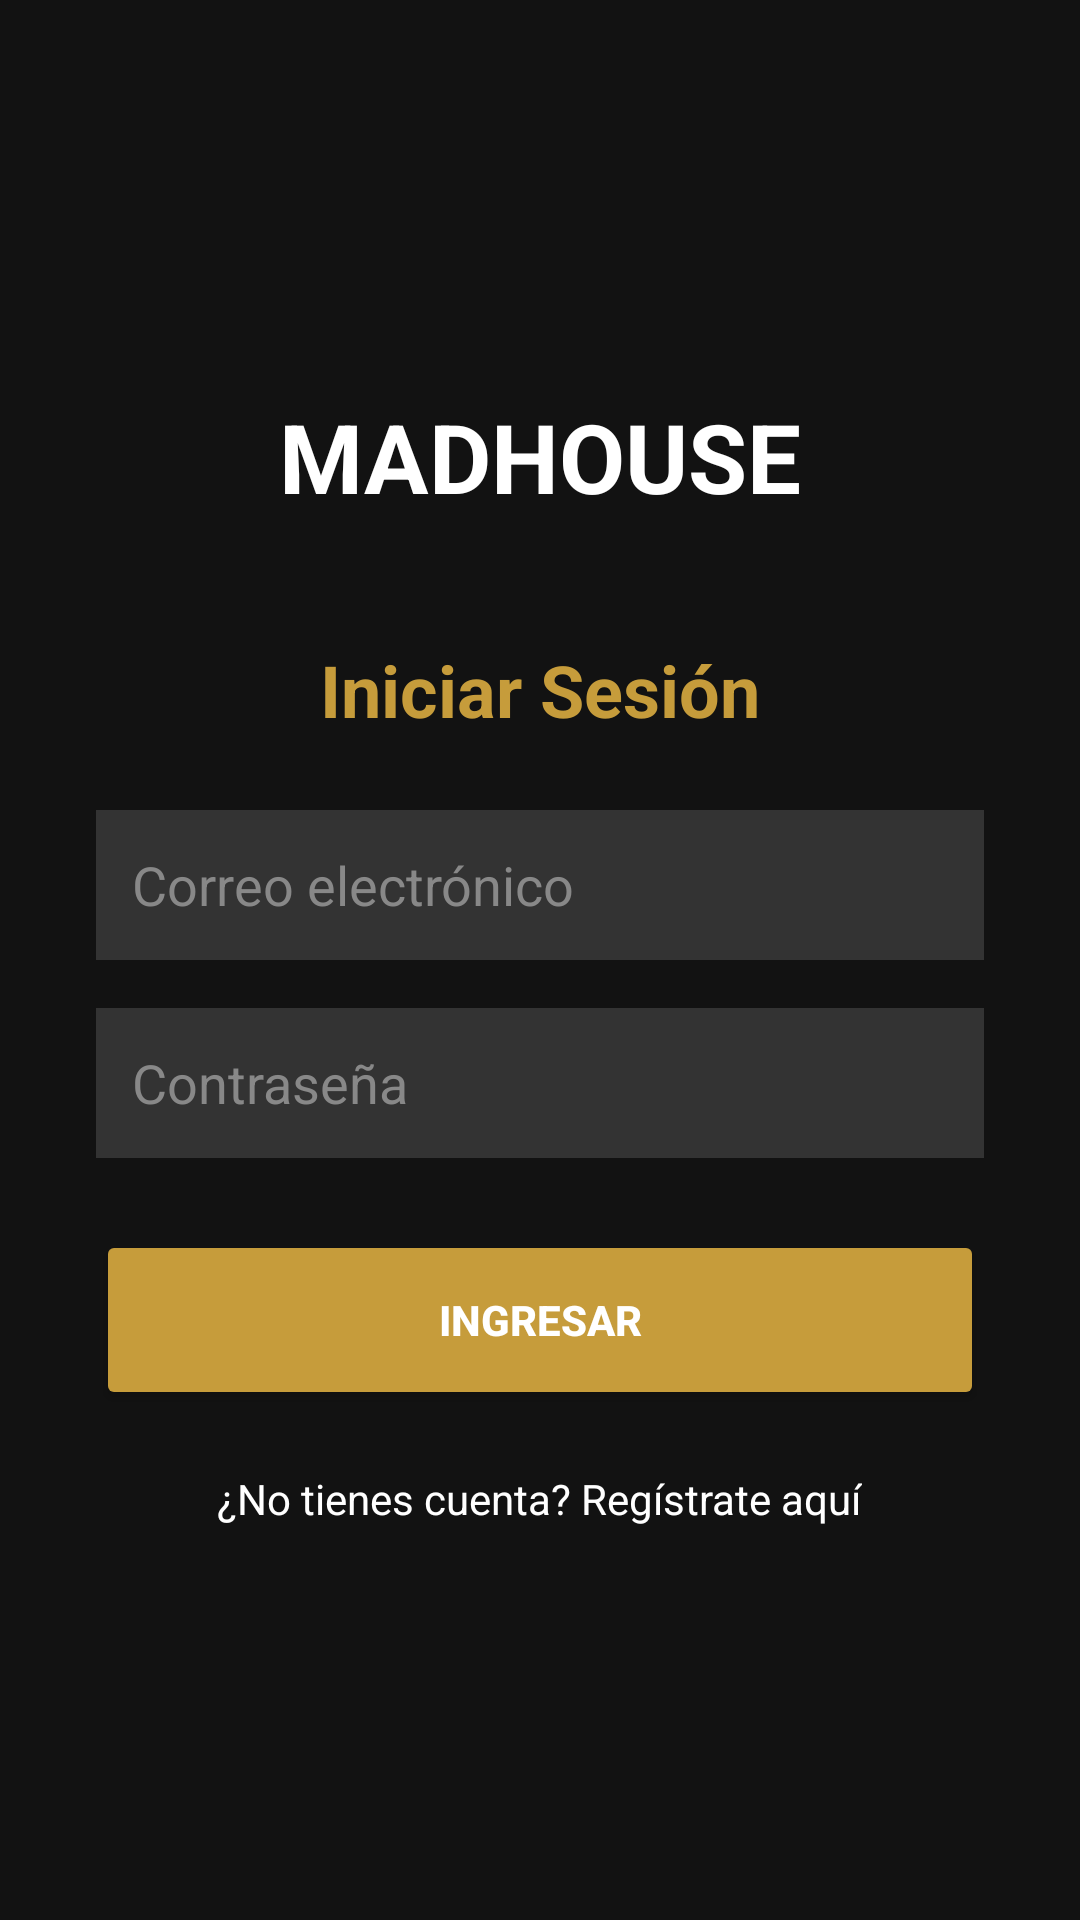

Write the Android layout XML for this screen, with the resource values it uses.
<!-- AndroidManifest.xml: application theme Theme.MadhouseMobile -->
<!-- res/layout/activity_login.xml -->
<?xml version="1.0" encoding="utf-8"?>
<LinearLayout
    xmlns:android="http://schemas.android.com/apk/res/android"
    android:layout_width="match_parent"
    android:layout_height="match_parent"
    android:orientation="vertical"
    android:gravity="center"
    android:padding="32dp"
    android:background="#121212"> <TextView
    android:layout_width="wrap_content"
    android:layout_height="wrap_content"
    android:text="MADHOUSE"
    android:textColor="#FFFFFF"
    android:textSize="32sp"
    android:textStyle="bold"
    android:layout_marginBottom="40dp"/>

    <TextView
        android:layout_width="match_parent"
        android:layout_height="wrap_content"
        android:text="Iniciar Sesión"
        android:textColor="#C69C3B" android:textSize="24sp"
        android:textStyle="bold"
        android:layout_marginBottom="24dp"
        android:gravity="center"/>

    <EditText
        android:id="@+id/etCorreo"
        android:layout_width="match_parent"
        android:layout_height="50dp"
        android:hint="Correo electrónico"
        android:textColorHint="#888888"
        android:textColor="#FFFFFF"
        android:background="#333333"
        android:padding="12dp"
        android:inputType="textEmailAddress"
        android:layout_marginBottom="16dp"/>

    <EditText
        android:id="@+id/etContrasena"
        android:layout_width="match_parent"
        android:layout_height="50dp"
        android:hint="Contraseña"
        android:textColorHint="#888888"
        android:textColor="#FFFFFF"
        android:background="#333333"
        android:padding="12dp"
        android:inputType="textPassword"
        android:layout_marginBottom="24dp"/>

    <Button
        android:id="@+id/btnIngresar"
        android:layout_width="match_parent"
        android:layout_height="60dp"
        android:text="INGRESAR"
        android:textColor="#FFFFFF"
        android:backgroundTint="#C69C3B"
        android:textStyle="bold"/>

    <TextView
        android:id="@+id/tvRegistrarse"
        android:layout_width="wrap_content"
        android:layout_height="wrap_content"
        android:text="¿No tienes cuenta? Regístrate aquí"
        android:textColor="#FFFFFF"
        android:layout_marginTop="20dp"/>

</LinearLayout>
<!-- resources referenced by this layout -->
<resources>
  <style name="Theme.MadhouseMobile" parent="Base.Theme.MadhouseMobile" />
  <style name="Base.Theme.MadhouseMobile" parent="Theme.Material3.DayNight.NoActionBar">
          
          
      </style>
</resources>
